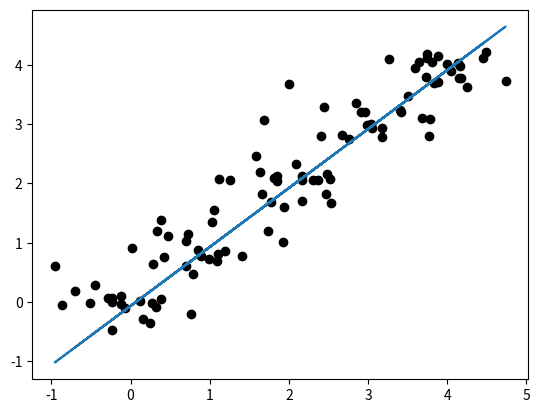

The script that saved this image:
import numpy as np 

class GradientDescentLinearRegression:

    def __init__(self, learning_rate=.01, iterations=1000):
        self.learning_rate, self.iterations = learning_rate, iterations 
        
    def fit(self, X, y):
        m = 5
        b = 0
        n = X.shape[0]
        for _ in range(self.iterations):
            b_gradient = -2 * np.sum(y - m*X + b) / n 
            m_gradient = -2 * np.sum(X*(y - (m*X + b))) / n
            b = b + (self.learning_rate * b_gradient)
            m = m - (self.learning_rate * m_gradient)
        
        self.m, self.b = m, b 
        
    def predict(self, X):
        return self.m*X + self.b 
            

#cloud of points normally distributed around the line y=x 
np.random.seed(42)
X = np.array(sorted(list(range(5))*20)) + np.random.normal(size=100, scale=0.5)
y = np.array(sorted(list(range(5))*20)) + np.random.normal(size=100, scale=0.25)

lr = GradientDescentLinearRegression()
lr.fit(X, y)

import matplotlib.pyplot as plt 
%matplotlib inline 

plt.scatter(X, y, color='black')
plt.plot(X, lr.predict(X))

print(lr.b)
print(lr.m)

